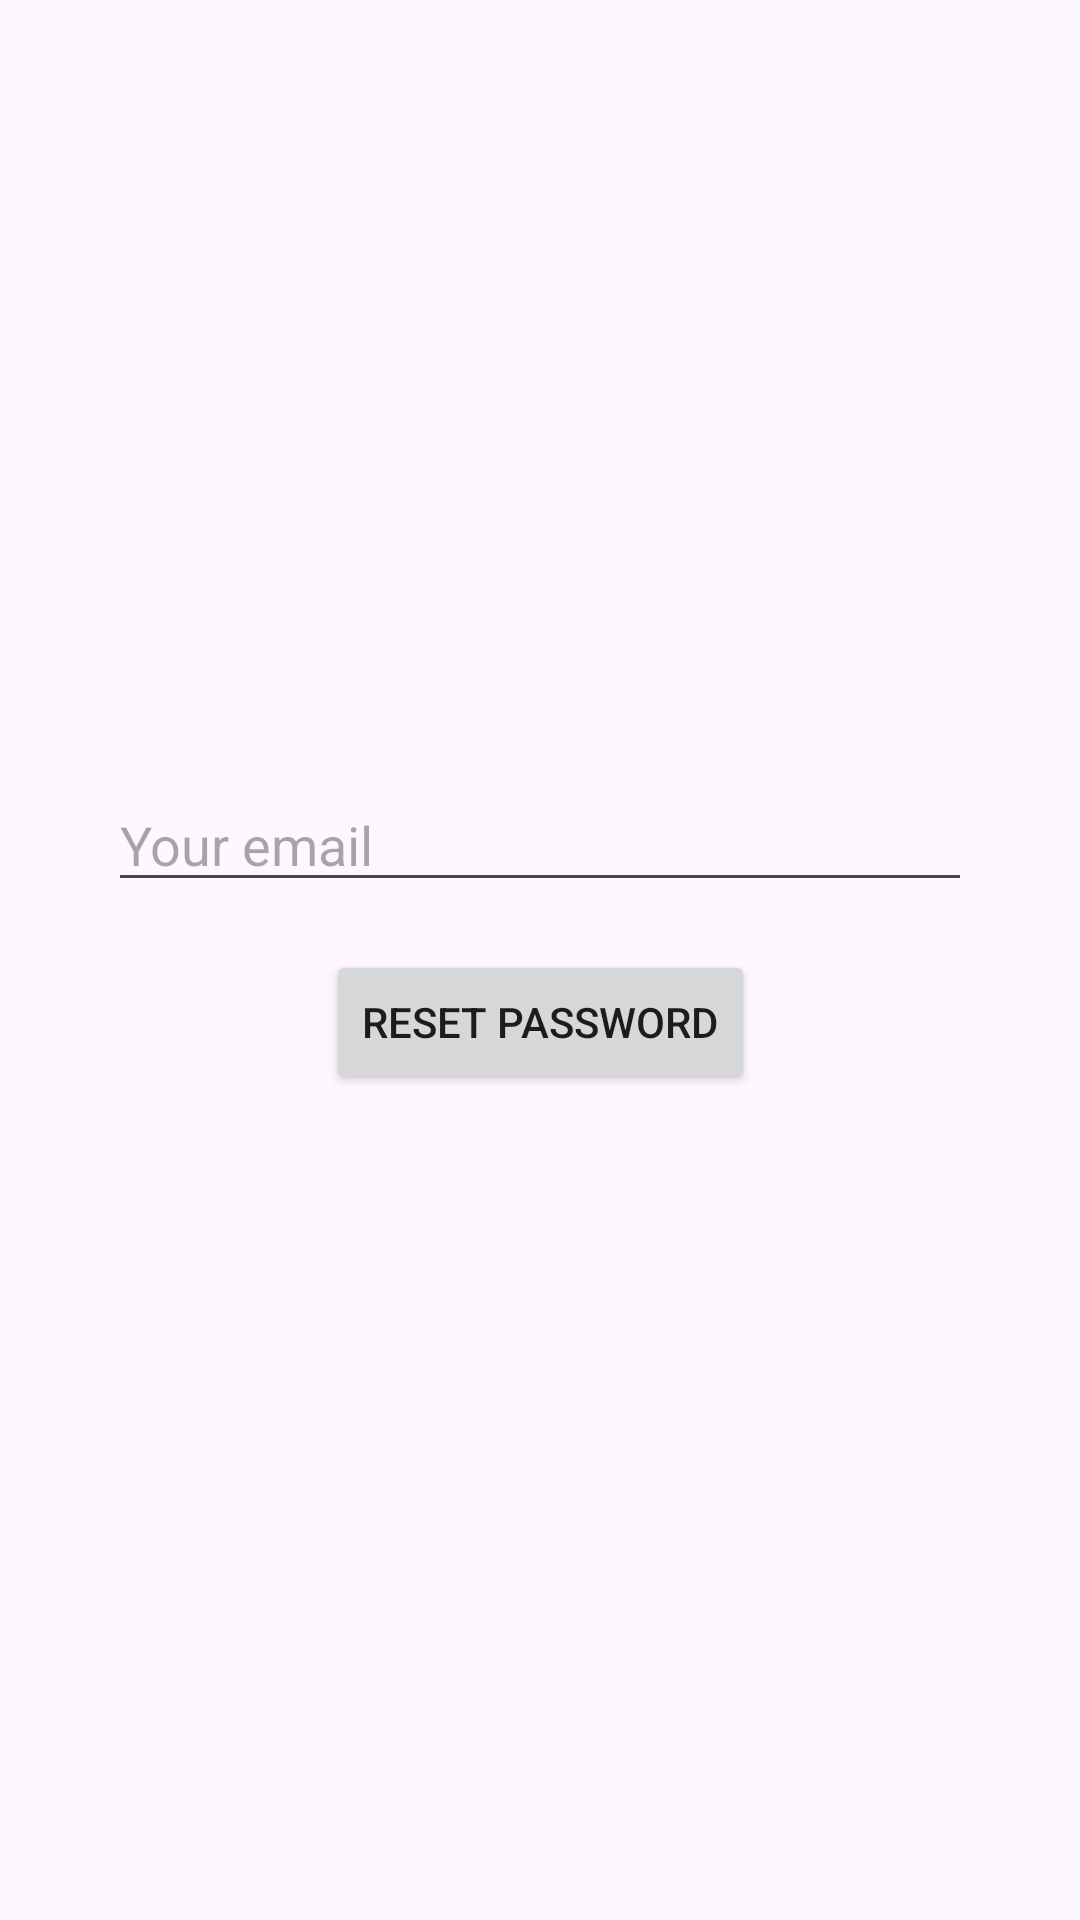

Write the Android layout XML for this screen, with the resource values it uses.
<!-- AndroidManifest.xml: application theme Theme.Helo -->
<!-- res/layout/activity_reset_password.xml -->
<?xml version="1.0" encoding="utf-8"?>
<androidx.constraintlayout.widget.ConstraintLayout xmlns:android="http://schemas.android.com/apk/res/android"
    xmlns:app="http://schemas.android.com/apk/res-auto"
    xmlns:tools="http://schemas.android.com/tools"
    android:id="@+id/main"
    android:layout_width="match_parent"
    android:layout_height="match_parent"
    tools:context=".View.ResetPasswordActivity">

    <EditText
        android:id="@+id/editTextLogin"
        android:layout_width="match_parent"
        android:layout_height="wrap_content"
        android:layout_marginHorizontal="36dp"
        android:autofillHints=""
        android:ems="10"
        android:hint="@string/your_email_string"
        android:inputType="textEmailAddress"
        app:layout_constraintBottom_toTopOf="@+id/buttonResetPassword"
        app:layout_constraintEnd_toEndOf="parent"
        app:layout_constraintHorizontal_bias="0.5"
        app:layout_constraintStart_toStartOf="parent"
        app:layout_constraintTop_toTopOf="parent"
        app:layout_constraintVertical_chainStyle="packed" />


    <Button
        android:id="@+id/buttonResetPassword"
        android:layout_width="wrap_content"
        android:layout_height="wrap_content"
        android:layout_margin="16dp"
        android:text="@string/reset_password"
        app:layout_constraintBottom_toBottomOf="parent"
        app:layout_constraintEnd_toEndOf="parent"
        app:layout_constraintHorizontal_bias="0.5"
        app:layout_constraintStart_toStartOf="parent"
        app:layout_constraintTop_toBottomOf="@+id/editTextLogin" />

</androidx.constraintlayout.widget.ConstraintLayout>
<!-- resources referenced by this layout -->
<resources>
  <string name="reset_password">Reset password</string>
  <string name="your_email_string">Your email</string>
  <style name="Theme.Helo" parent="Base.Theme.Helo" />
  <style name="Base.Theme.Helo" parent="Theme.Material3.DayNight">
          
          
      </style>
</resources>
